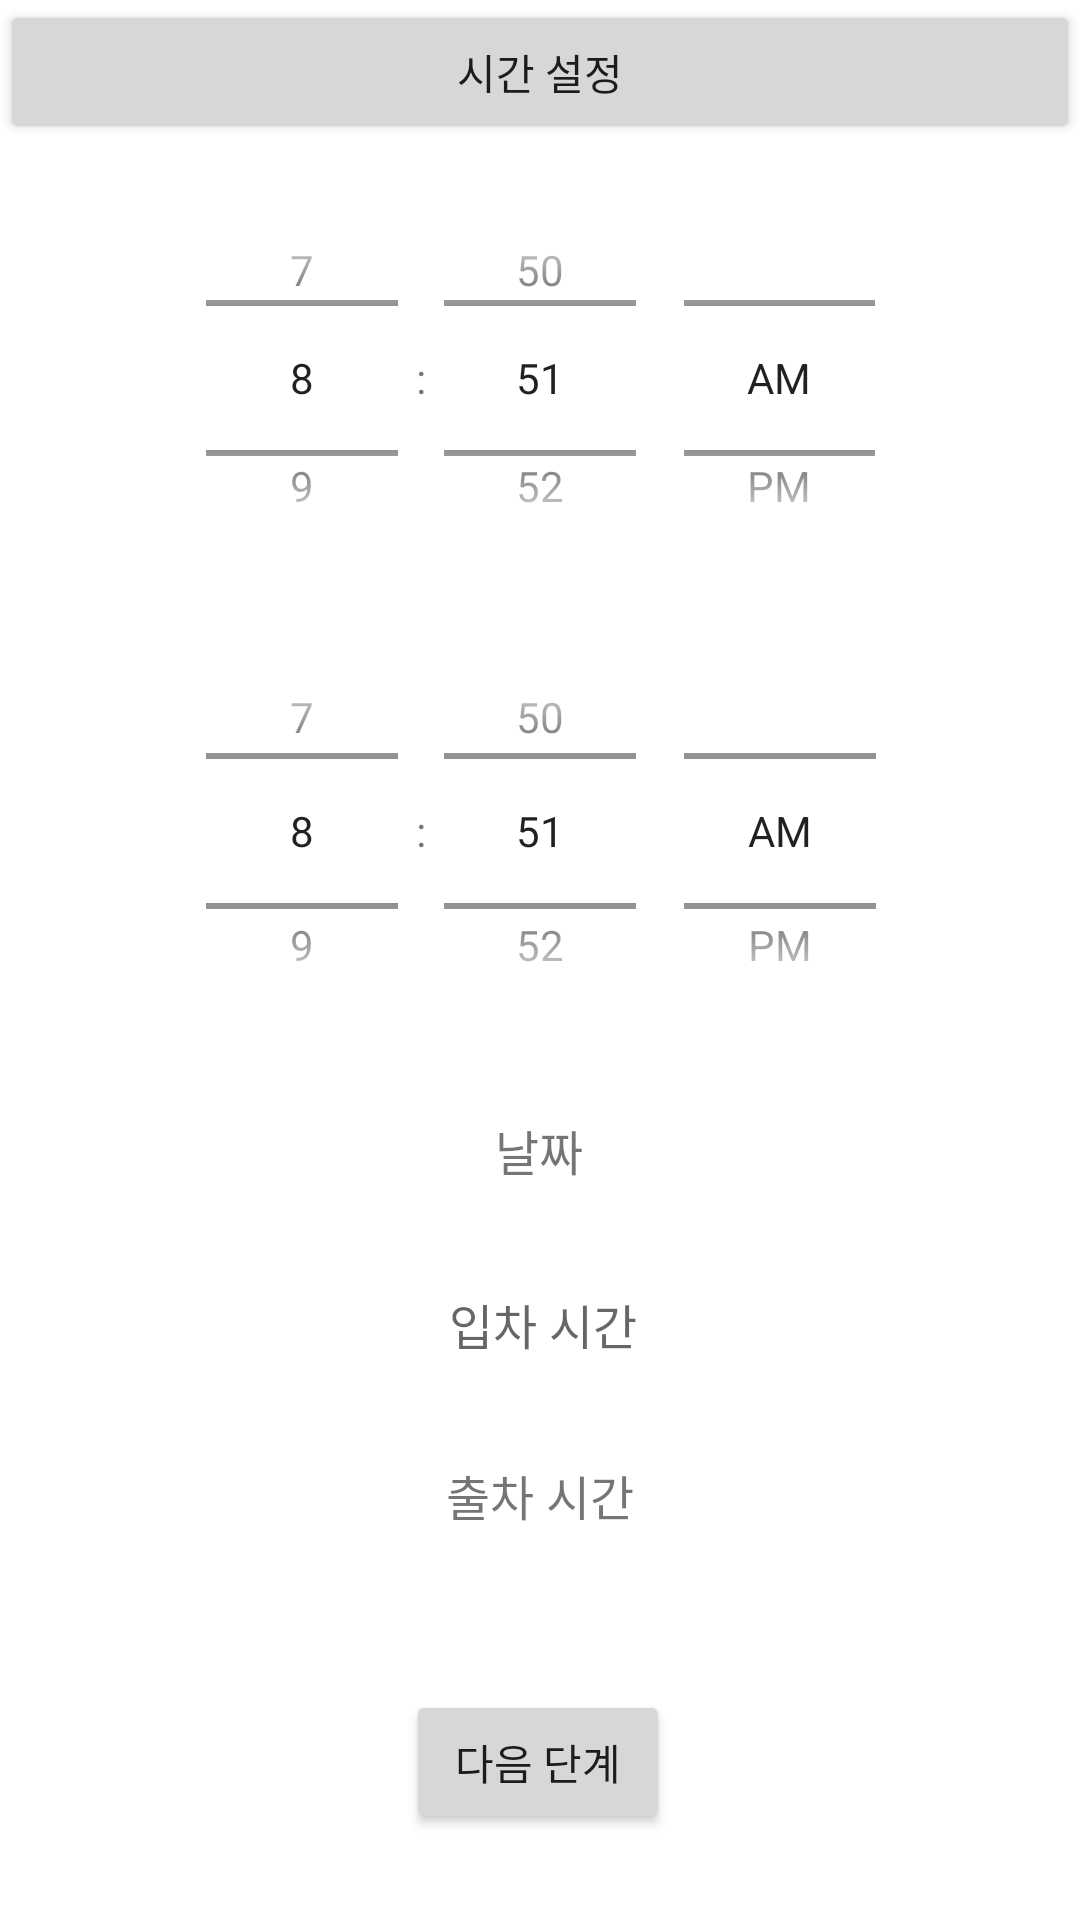

The Android layout XML behind this screen, and the referenced resources:
<!-- AndroidManifest.xml: application theme Theme.moyeju -->
<!-- res/layout/activity_reservation.xml -->
<?xml version="1.0" encoding="utf-8"?>
<androidx.constraintlayout.widget.ConstraintLayout xmlns:android="http://schemas.android.com/apk/res/android"
    xmlns:app="http://schemas.android.com/apk/res-auto"
    xmlns:tools="http://schemas.android.com/tools"
    android:layout_width="match_parent"
    android:layout_height="match_parent">

    <TextView
        android:id="@+id/ftime_show"
        android:layout_width="260dp"
        android:layout_height="57dp"
        android:layout_gravity="center"
        android:format12Hour="hh:mm:ss a"
        android:gravity="center"
        android:hint="입차 시간"
        android:textSize="16sp"
        app:layout_constraintEnd_toEndOf="parent"
        app:layout_constraintHorizontal_bias="0.509"
        app:layout_constraintStart_toStartOf="parent"
        app:layout_constraintTop_toBottomOf="@+id/date_show" />

    <Button
        android:id="@+id/btn"
        android:layout_width="match_parent"
        android:layout_height="wrap_content"
        android:text="시간 설정"
        tools:layout_editor_absoluteX="0dp"
        tools:layout_editor_absoluteY="4dp" />

    <Button
        android:id="@+id/button2"
        android:layout_width="wrap_content"
        android:layout_height="wrap_content"
        android:text="다음 단계"
        app:layout_constraintBottom_toBottomOf="parent"
        app:layout_constraintEnd_toEndOf="parent"
        app:layout_constraintHorizontal_bias="0.498"
        app:layout_constraintStart_toStartOf="parent"
        app:layout_constraintTop_toBottomOf="@+id/ftime_show"
        app:layout_constraintVertical_bias="0.765" />

    <TextView
        android:id="@+id/date_show"
        android:layout_width="266dp"
        android:layout_height="59dp"
        android:layout_marginTop="4dp"
        android:gravity="center"
        android:text="날짜"
        android:textSize="16sp"
        app:layout_constraintEnd_toEndOf="parent"
        app:layout_constraintHorizontal_bias="0.496"
        app:layout_constraintStart_toStartOf="parent"
        app:layout_constraintTop_toBottomOf="@+id/stimePircker" />

    <TimePicker
        android:id="@+id/ftimePircker"
        android:layout_width="255dp"
        android:layout_height="140dp"
        android:layout_above="@id/ftime_show"
        android:layout_marginTop="56dp"
        android:timePickerMode="spinner"
        app:layout_constraintEnd_toEndOf="parent"
        app:layout_constraintStart_toStartOf="parent"
        app:layout_constraintTop_toTopOf="@+id/btn"
        tools:ignore="MissingConstraints" />

    <TimePicker
        android:id="@+id/stimePircker"
        android:layout_width="257dp"
        android:layout_height="146dp"
        android:layout_above="@id/stime_show"
        android:layout_marginTop="8dp"
        android:timePickerMode="spinner"
        app:layout_constraintEnd_toEndOf="parent"
        app:layout_constraintHorizontal_bias="0.506"
        app:layout_constraintStart_toStartOf="parent"
        app:layout_constraintTop_toBottomOf="@+id/ftimePircker"
        tools:ignore="MissingConstraints" />

    <TextView
        android:id="@+id/stime_show"
        android:layout_width="259dp"
        android:layout_height="57dp"
        android:layout_marginBottom="12dp"
        android:gravity="center"
        android:text="출차 시간"
        android:textSize="16sp"
        app:layout_constraintBottom_toTopOf="@+id/button2"
        app:layout_constraintEnd_toEndOf="parent"
        app:layout_constraintStart_toStartOf="parent"
        app:layout_constraintTop_toBottomOf="@+id/ftime_show"
        app:layout_constraintVertical_bias="0.0" />
</androidx.constraintlayout.widget.ConstraintLayout>
<!-- resources referenced by this layout -->
<resources>
  <style name="Theme.moyeju" parent="Theme.MaterialComponents.DayNight.NoActionBar">
          
          <item name="colorPrimary">@color/black</item>
          <item name="colorPrimaryVariant">@color/black</item>
          <item name="colorOnPrimary">@color/white</item>
          
          <item name="colorSecondary">@color/teal_200</item>
          <item name="colorSecondaryVariant">@color/teal_700</item>
          <item name="colorOnSecondary">@color/black</item>
          
          <item name="android:statusBarColor" tools:targetApi="l">?attr/colorPrimaryVariant</item>
          
      </style>
  <!-- not gathered from this repository: default colours our renderer supplied (Android Studio template values) -->
  <color name="teal_200">#FF03DAC5</color>
  <color name="teal_700">#FF018786</color>
  <color name="black">#FF000000</color>
  <color name="white">#FFFFFFFF</color>
</resources>
